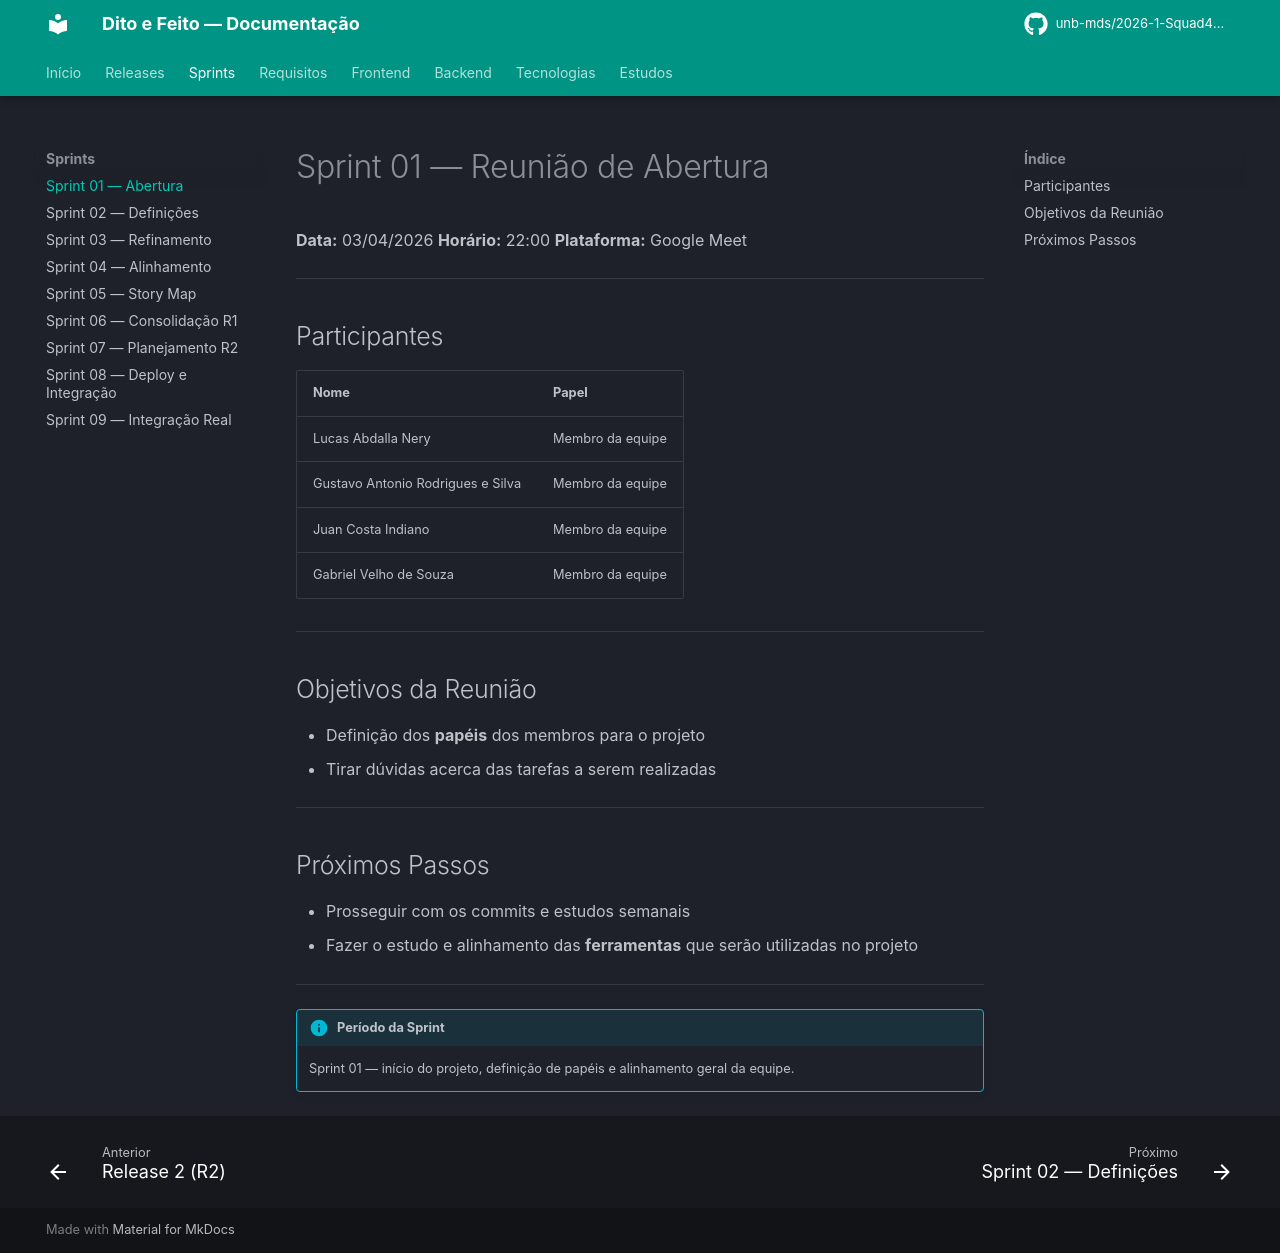

repository: unb-mds/2026-1-Squad4-Dito_e_Feito · page: sprints/sprint01/index.html · generator: mkdocs

# Sprint 01 — Reunião de Abertura

**Data:** 03/04/2026 
**Horário:** 22:00 
**Plataforma:** Google Meet

---

## Participantes

| Nome | Papel |
|---|---|
| Lucas Abdalla Nery | Membro da equipe |
| Gustavo Antonio Rodrigues e Silva | Membro da equipe |
| Juan Costa Indiano | Membro da equipe |
| Gabriel Velho de Souza | Membro da equipe |

---

## Objetivos da Reunião

- Definição dos **papéis** dos membros para o projeto
- Tirar dúvidas acerca das tarefas a serem realizadas

---

## Próximos Passos

- Prosseguir com os commits e estudos semanais
- Fazer o estudo e alinhamento das **ferramentas** que serão utilizadas no projeto

---

!!! info "Período da Sprint"
    Sprint 01 — início do projeto, definição de papéis e alinhamento geral da equipe.
